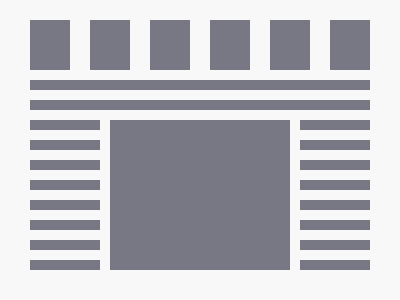

Write a web page that renders exactly this picture using CSS.

<!doctype html>
<html lang="en">
  <head>
    <meta charset="UTF-8" />
    <meta name="viewport" content="width=device-width, initial-scale=1.0" />
    <style>
      * {
        margin: 0;
        padding: 0;
        box-sizing: border-box;
      }
      .container {
        width: 400px;
        height: 300px;
        display: flex;
        flex-direction: column;
        background-color: #f8f8f8;
        padding: 20px 30px;
        gap: 10px;
      }
      .qar {
        display: flex;
        justify-content: space-between;
      }
      .tar {
        width: 40px;
        height: 50px;
        background-color: #787885;
      }
      .toxer {
        display: flex;
        flex-direction: column;
        gap: 10px;
      }
      .tox {
        width: 100%;
        height: 10px;
        background-color: #787885;
      }
      .gcer {
        display: flex;
        justify-content: space-between;
        gap: 10px;
      }
      .dzaxgcer {
        display: flex;
        flex-direction: column;
        gap: 10px;
      }
      .gic {
        width: 70px;
        height: 10px;
        background-color: #787885;
      }
      .ajgcer {
        display: flex;
        flex-direction: column;
        gap: 10px;
      }
      .ajgic {
        width: 70px;
        height: 10px;
        background-color: #787885;
      }
      .meeec {
        flex-grow: 1;
        background-color: #787885;
      }
    </style>
    <title>Document</title>
  </head>
  <body>
    <div class="container">
      <div class="qar">
        <div class="tar"></div>
        <div class="tar"></div>
        <div class="tar"></div>
        <div class="tar"></div>
        <div class="tar"></div>
        <div class="tar"></div>
      </div>
      <div class="toxer">
        <div class="tox"></div>
        <div class="tox"></div>
      </div>
      <div class="gcer">
        <div class="dzaxgcer">
          <div class="gic"></div>
          <div class="gic"></div>
          <div class="gic"></div>
          <div class="gic"></div>
          <div class="gic"></div>
          <div class="gic"></div>
          <div class="gic"></div>
          <div class="gic"></div>
        </div>
        <div class="meeec"></div>
        <div class="ajgcer">
          <div class="ajgic"></div>
          <div class="ajgic"></div>
          <div class="ajgic"></div>
          <div class="ajgic"></div>
          <div class="ajgic"></div>
          <div class="ajgic"></div>
          <div class="ajgic"></div>
          <div class="ajgic"></div>
        </div>
      </div>
    </div>
  </body>
</html>
